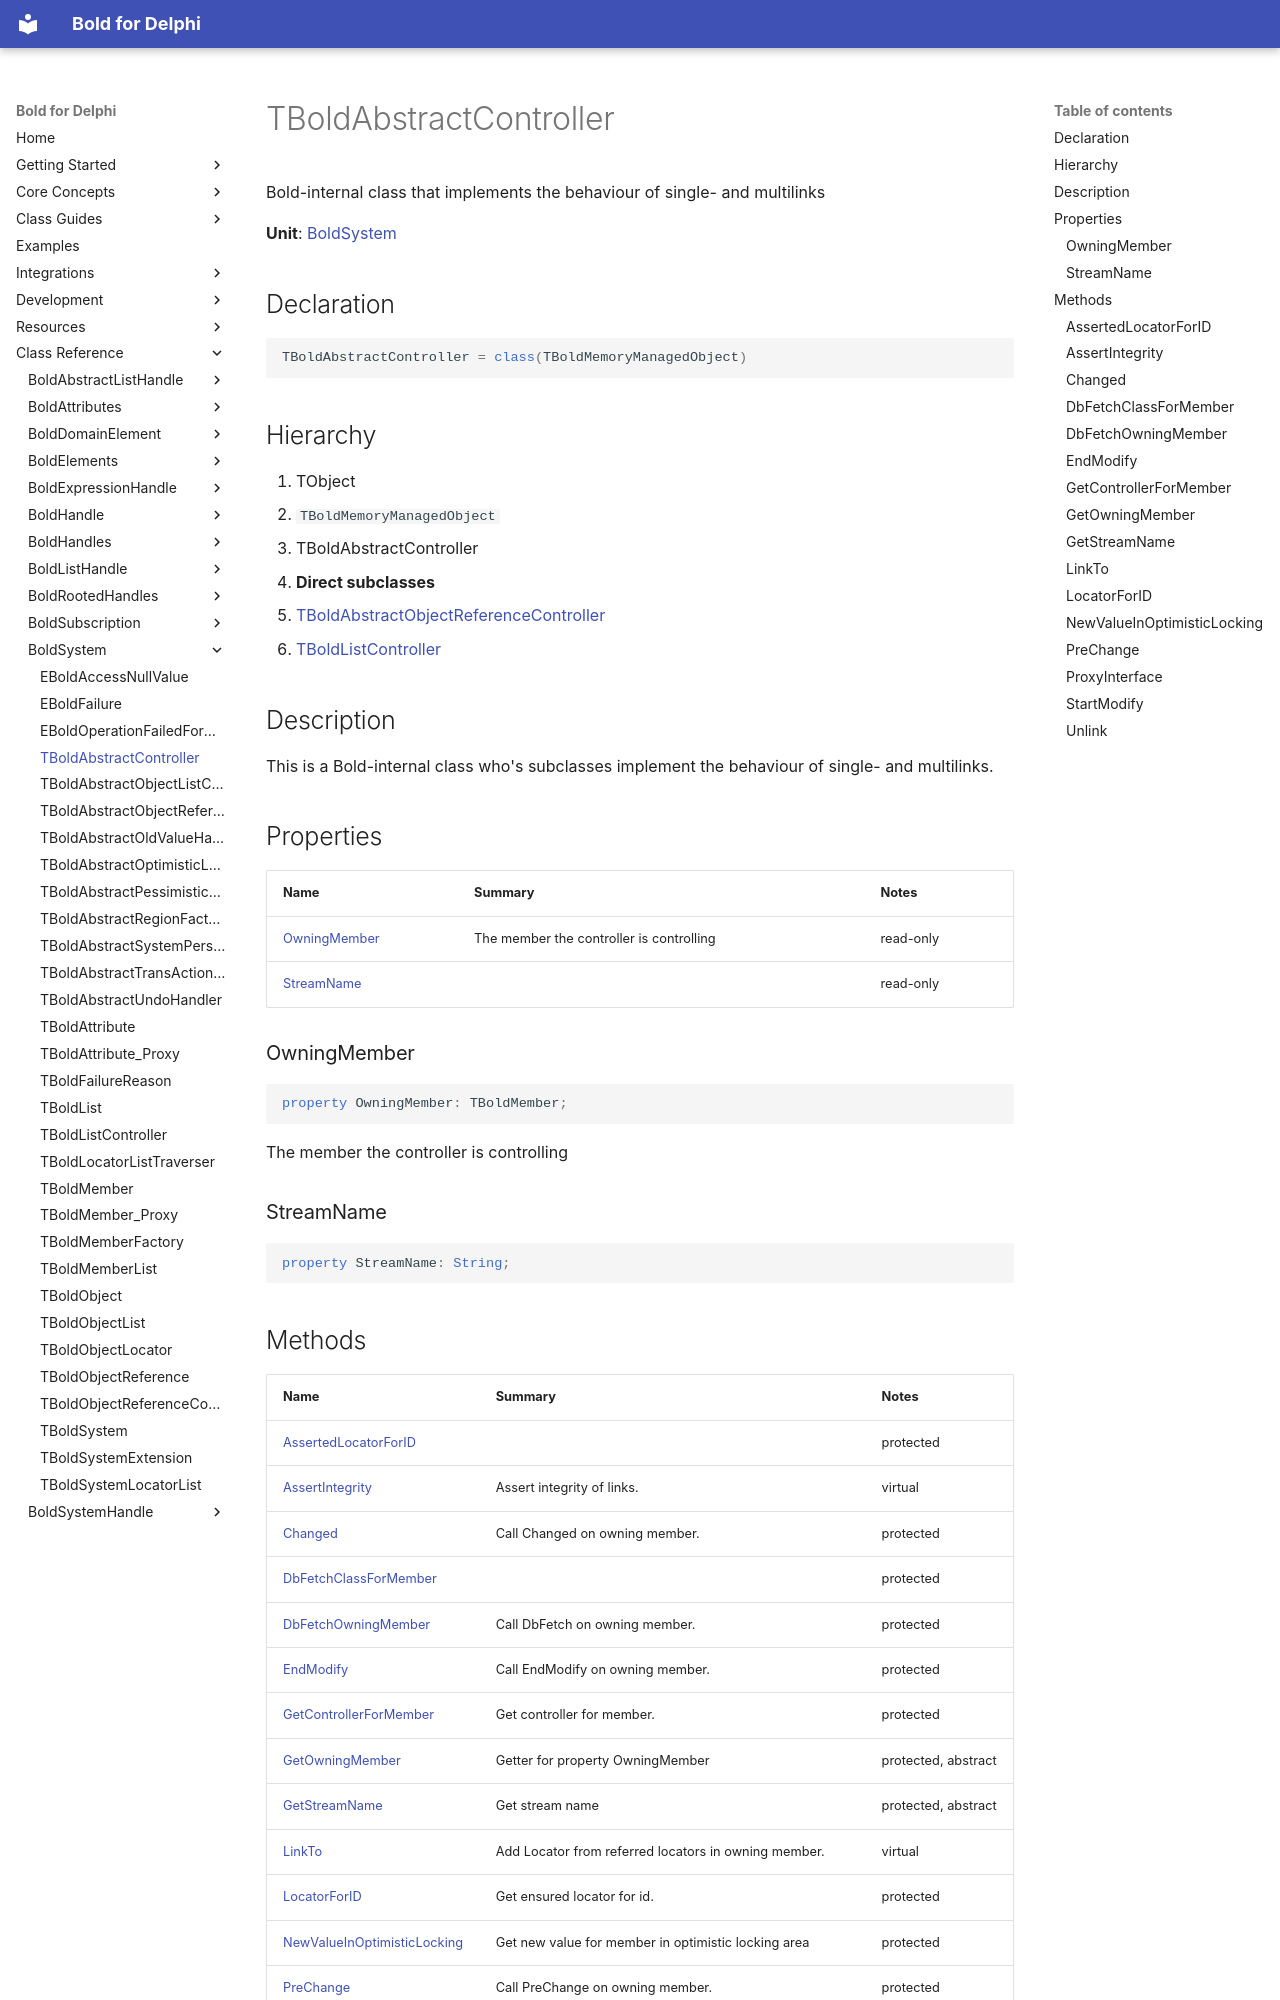

repository: bero/BoldForDelphi · page: reference/BoldSystem/TBoldAbstractController/index.html · generator: mkdocs

# TBoldAbstractController

Bold-internal class that implements the behaviour of single- and multilinks

**Unit**: [BoldSystem](index.md)

## Declaration

```delphi
TBoldAbstractController = class(TBoldMemoryManagedObject)
```

## Hierarchy

1. TObject
2. `TBoldMemoryManagedObject`
3. TBoldAbstractController
4. **Direct subclasses**
5. [TBoldAbstractObjectReferenceController](TBoldAbstractObjectReferenceController.md)
6. [TBoldListController](TBoldListController.md)

## Description

This is a Bold-internal class who's subclasses implement the behaviour of single- and multilinks.

## Properties

| Name | Summary | Notes |
|---|---|---|
| [OwningMember](#owningmember) | The member the controller is controlling | read-only |
| [StreamName](#streamname) |  | read-only |

### OwningMember

```delphi
property OwningMember: TBoldMember;
```

The member the controller is controlling

### StreamName

```delphi
property StreamName: String;
```

## Methods

| Name | Summary | Notes |
|---|---|---|
| [AssertedLocatorForID](#assertedlocatorforid) |  | protected |
| [AssertIntegrity](#assertintegrity) | Assert integrity of links. | virtual |
| [Changed](#changed) | Call Changed on owning member. | protected |
| [DbFetchClassForMember](#dbfetchclassformember) |  | protected |
| [DbFetchOwningMember](#dbfetchowningmember) | Call DbFetch on owning member. | protected |
| [EndModify](#endmodify) | Call EndModify on owning member. | protected |
| [GetControllerForMember](#getcontrollerformember) | Get controller for member. | protected |
| [GetOwningMember](#getowningmember) | Getter for property OwningMember | protected, abstract |
| [GetStreamName](#getstreamname) | Get stream name | protected, abstract |
| [LinkTo](#linkto) | Add Locator from referred locators in owning member. | virtual |
| [LocatorForID](#locatorforid) | Get ensured locator for id. | protected |
| [NewValueInOptimisticLocking](#newvalueinoptimisticlocking) | Get new value for member in optimistic locking area | protected |
| [PreChange](#prechange) | Call PreChange on owning member. | protected |
| [ProxyInterface](#proxyinterface) | Bold-internal equivalent of QueryInterface | virtual |
| [StartModify](#startmodify) | Call StartModify on owning member. | protected |
| [Unlink](#unlink) | Remove Locator from referred locators in owning member. | virtual |

### AssertedLocatorForID

```delphi
function AssertedLocatorForID(ObjectId: TBoldObjectId): TBoldObjectLocator;
```
